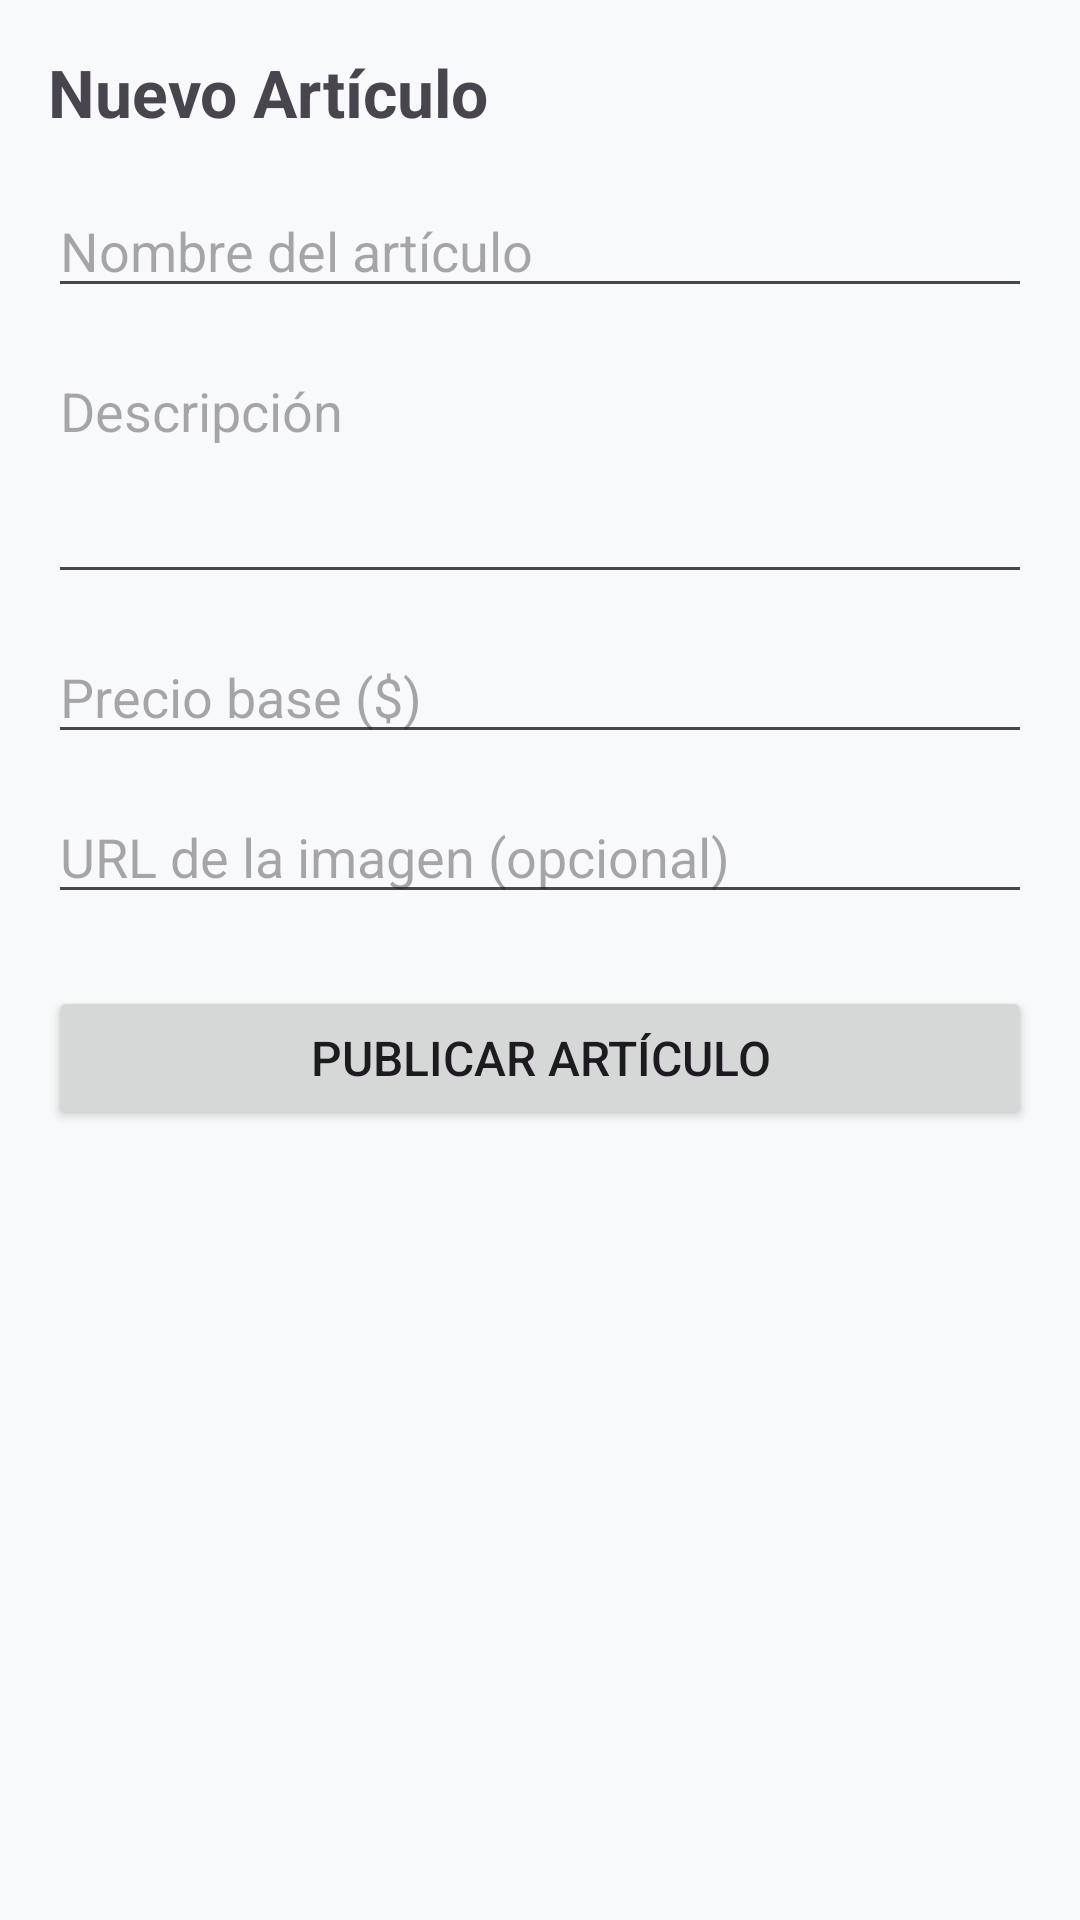

This screen was rendered from an Android layout file. Write that file and the resources it references.
<!-- AndroidManifest.xml: application theme Theme.SubastaUes -->
<!-- res/layout/fragment_agregar_articulo.xml -->
<?xml version="1.0" encoding="utf-8"?>
<ScrollView
    xmlns:android="http://schemas.android.com/apk/res/android"
    android:layout_width="match_parent"
    android:layout_height="match_parent">

    <LinearLayout
        android:layout_width="match_parent"
        android:layout_height="wrap_content"
        android:orientation="vertical"
        android:padding="16dp">

        <TextView
            android:layout_width="match_parent"
            android:layout_height="wrap_content"
            android:text="Nuevo Artículo"
            android:textSize="22sp"
            android:textStyle="bold"
            android:layout_marginBottom="16dp"/>

        <EditText
            android:id="@+id/etNombreArticulo"
            android:layout_width="match_parent"
            android:layout_height="wrap_content"
            android:hint="Nombre del artículo"
            android:inputType="text"
            android:layout_marginBottom="12dp"/>

        <EditText
            android:id="@+id/etDescripcionArticulo"
            android:layout_width="match_parent"
            android:layout_height="wrap_content"
            android:hint="Descripción"
            android:inputType="textMultiLine"
            android:minLines="3"
            android:gravity="top"
            android:layout_marginBottom="12dp"/>

        <EditText
            android:id="@+id/etPrecioBase"
            android:layout_width="match_parent"
            android:layout_height="wrap_content"
            android:hint="Precio base ($)"
            android:inputType="numberDecimal"
            android:layout_marginBottom="12dp"/>

        <EditText
            android:id="@+id/etImagenUrl"
            android:layout_width="match_parent"
            android:layout_height="wrap_content"
            android:hint="URL de la imagen (opcional)"
            android:inputType="textUri"
            android:layout_marginBottom="24dp"/>

        <Button
            android:id="@+id/btnGuardarArticulo"
            android:layout_width="match_parent"
            android:layout_height="wrap_content"
            android:text="Publicar Artículo"
            android:textSize="16sp"/>

        <TextView
            android:id="@+id/tvErrorArticulo"
            android:layout_width="match_parent"
            android:layout_height="wrap_content"
            android:layout_marginTop="8dp"
            android:textColor="#E53935"
            android:textSize="12sp"
            android:visibility="gone"
            android:text="Completa todos los campos"/>

    </LinearLayout>
</ScrollView>
<!-- resources referenced by this layout -->
<resources>
  <style name="Theme.SubastaUes" parent="Base.Theme.SubastaUes" />
  <style name="Base.Theme.SubastaUes" parent="Theme.Material3.DayNight.NoActionBar">
          
          <item name="colorPrimary">@color/ues_primary</item>
          <item name="colorPrimaryDark">@color/ues_primary_dark</item>
          <item name="colorAccent">@color/ues_accent</item>
          <item name="android:windowBackground">@color/bg_light</item>
          <item name="colorSurface">@color/card_light</item>
          <item name="colorOnSurface">@color/black</item>
      </style>
  <color name="ues_primary">#B71C1C</color>
  <color name="ues_primary_dark">#7F0000</color>
  <color name="ues_accent">#FFB300</color>
  <color name="bg_light">#F8F9FA</color>
  <color name="card_light">#FFFFFF</color>
  <color name="black">#FF000000</color>
</resources>
